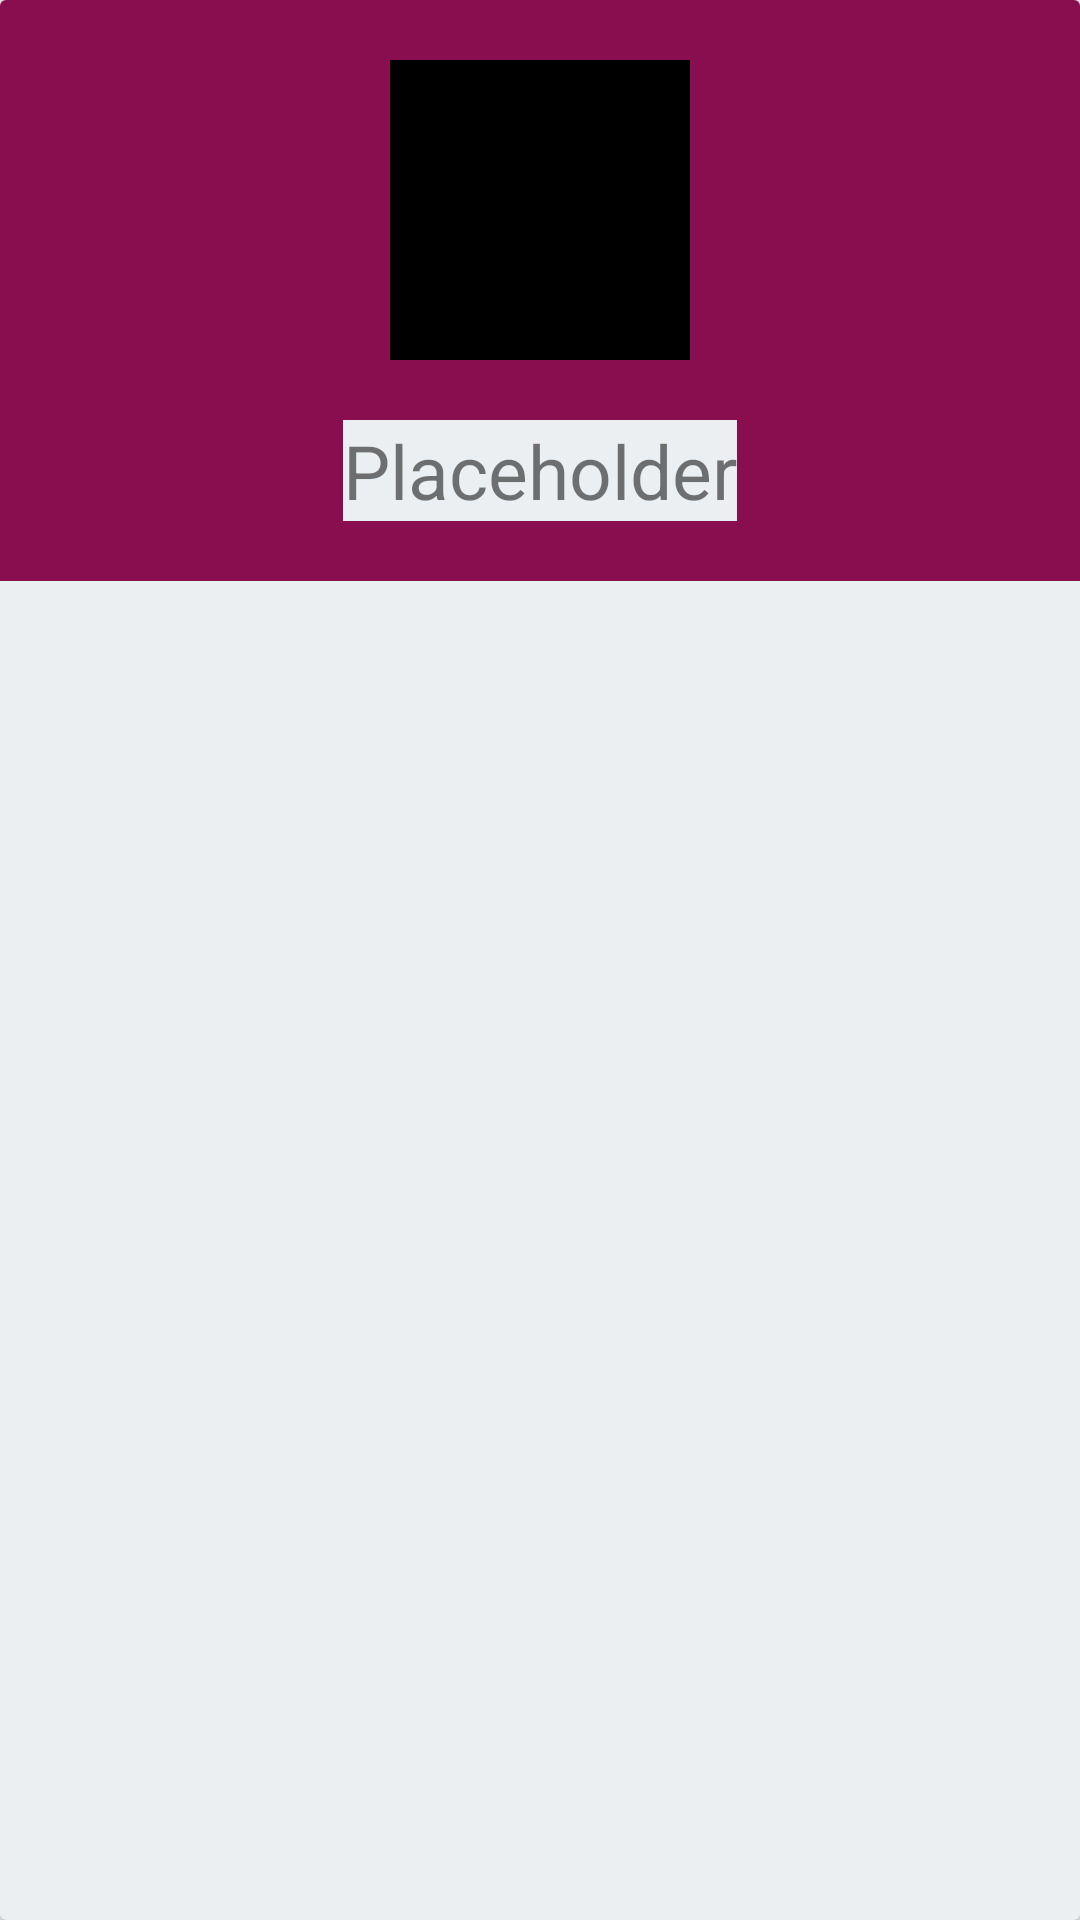

Android layout source for this screen:
<!-- AndroidManifest.xml: application theme AppTheme -->
<!-- res/layout/card_view_cocktail.xml -->
<?xml version="1.0" encoding="utf-8"?>
<androidx.cardview.widget.CardView xmlns:android="http://schemas.android.com/apk/res/android"
    android:layout_width="match_parent"
    android:layout_height="match_parent"
    xmlns:app="http://schemas.android.com/apk/res-auto"
    app:cardBackgroundColor="@color/colorBackground">

    <androidx.constraintlayout.widget.ConstraintLayout
        android:id="@+id/cocktailContraintLayout"
        android:layout_width="match_parent"
        android:layout_height="wrap_content"
        android:background="@color/colorAccent">

        <com.google.android.material.imageview.ShapeableImageView
            android:id="@+id/cocktailImageImageView"
            android:layout_width="wrap_content"
            android:layout_height="wrap_content"
            android:minWidth="100dp"
            android:minHeight="100dp"
            android:background="@color/black"
            android:layout_margin="20dp"
            app:layout_constraintTop_toTopOf="parent"
            app:layout_constraintBottom_toTopOf="@id/cocktailNameTextView"
            app:layout_constraintStart_toStartOf="parent"
            app:layout_constraintEnd_toEndOf="parent"/>

        <com.google.android.material.textview.MaterialTextView
            android:id="@+id/cocktailNameTextView"
            android:layout_width="wrap_content"
            android:layout_height="match_parent"
            app:layout_constraintTop_toBottomOf="@id/cocktailImageImageView"
            app:layout_constraintBottom_toBottomOf="parent"
            app:layout_constraintStart_toStartOf="parent"
            app:layout_constraintEnd_toEndOf="parent"
            android:layout_marginBottom="20dp"
            android:text="@string/placeholder"
            android:textSize="25sp" />

    </androidx.constraintlayout.widget.ConstraintLayout>

</androidx.cardview.widget.CardView>
<!-- resources referenced by this layout -->
<resources>
  <color name="black">#000000</color>
  <color name="colorAccent">#880E4F</color>
  <color name="colorBackground">#ECEFF1</color>
  <string name="placeholder">Placeholder</string>
  <style name="AppTheme" parent="Theme.MaterialComponents.Light.NoActionBar">
          
          <item name="colorPrimary">@color/colorPrimary</item>
          <item name="colorPrimaryDark">@color/colorPrimaryDark</item>
          <item name="colorAccent">@color/colorAccent</item>
          <item name="android:background">@color/colorBackground</item>
          <item name="android:windowBackground">@color/colorBackground</item>
          <item name="android:colorBackground">@color/colorBackground</item>
      </style>
  <color name="colorPrimary">#880E4F</color>
  <color name="colorPrimaryDark">#560027</color>
</resources>
